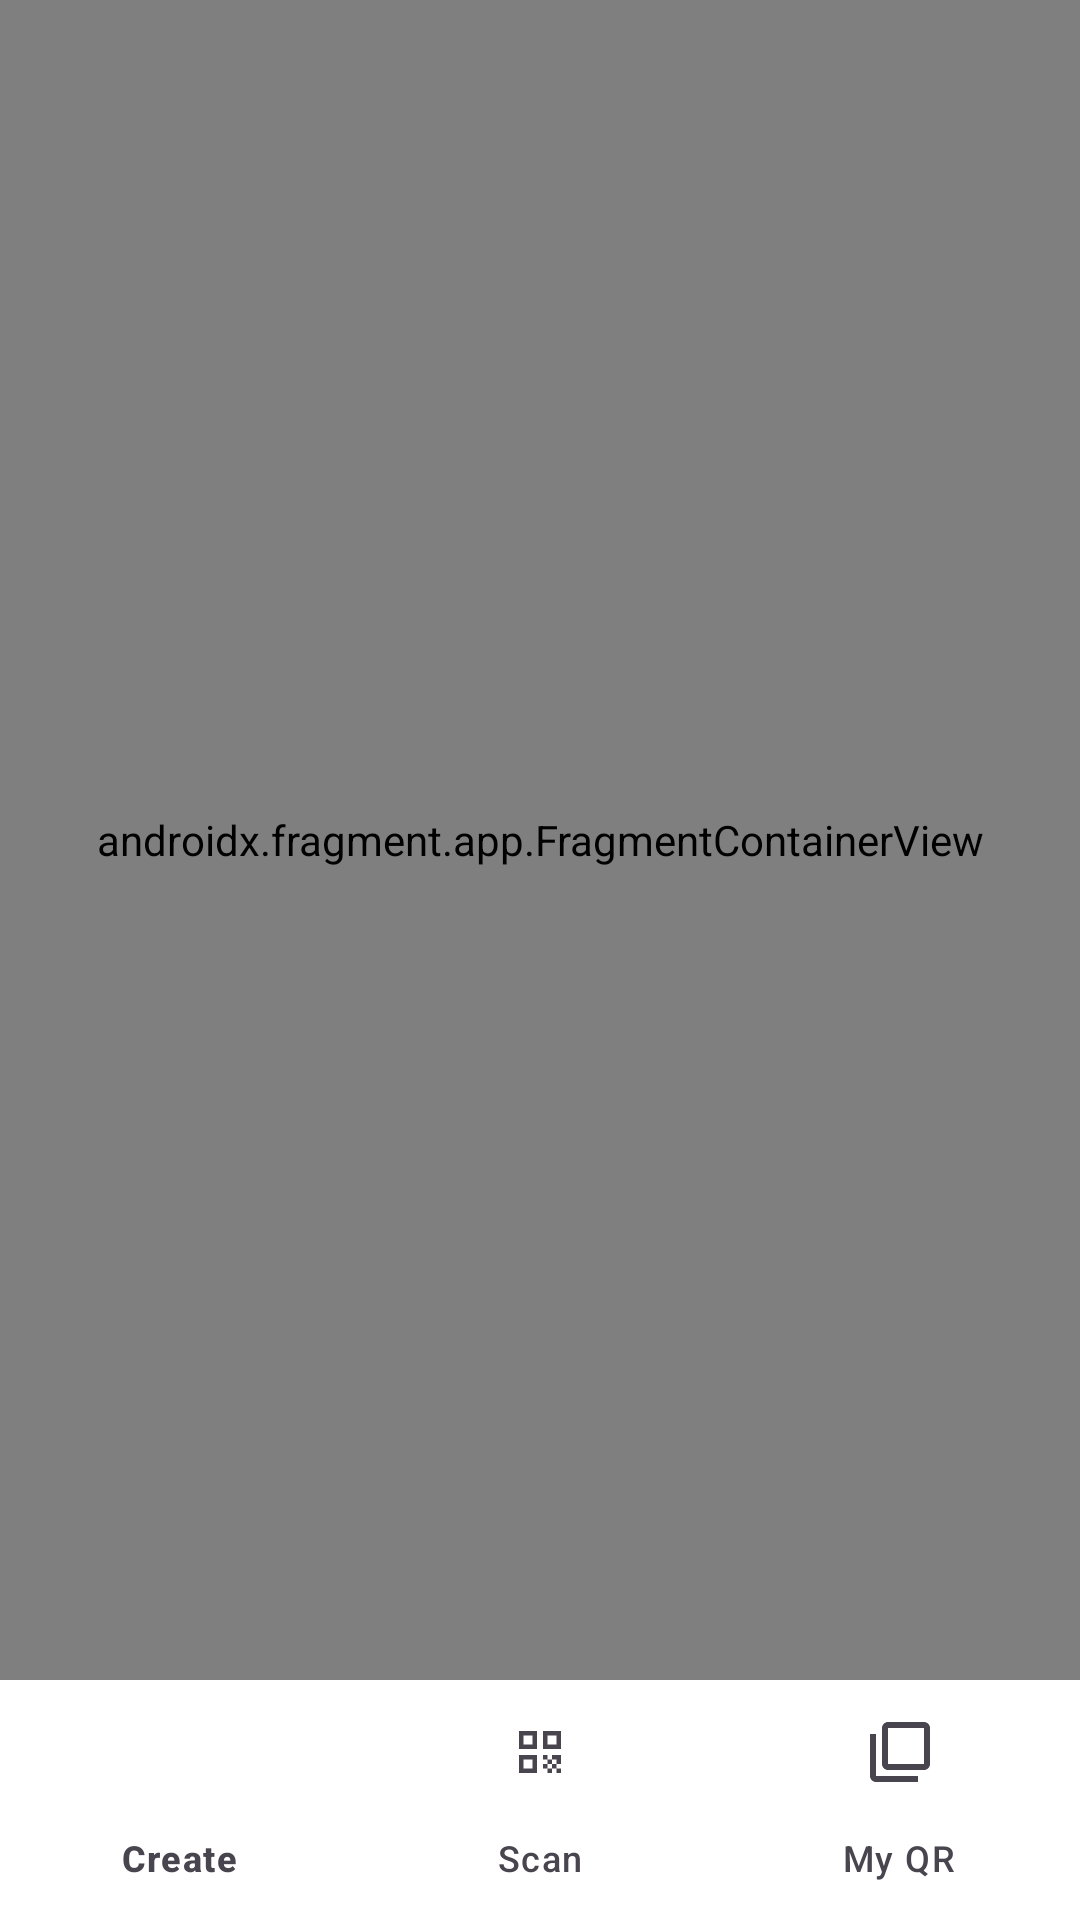

This screen was rendered from an Android layout file. Write that file and the resources it references.
<!-- AndroidManifest.xml: application theme Theme.CreateQR -->
<!-- res/layout/activity_main.xml -->
<?xml version="1.0" encoding="utf-8"?>
<androidx.constraintlayout.widget.ConstraintLayout xmlns:android="http://schemas.android.com/apk/res/android"
    xmlns:app="http://schemas.android.com/apk/res-auto"
    android:layout_width="match_parent"
    android:layout_height="match_parent"
    android:fitsSystemWindows="true"
    android:background="@color/background">

    <androidx.fragment.app.FragmentContainerView
        android:id="@+id/nav_host_fragment"
        android:name="androidx.navigation.fragment.NavHostFragment"
        android:layout_width="0dp"
        android:layout_height="0dp"
        app:defaultNavHost="true"
        app:layout_constraintBottom_toTopOf="@id/bottom_navigation"
        app:layout_constraintEnd_toEndOf="parent"
        app:layout_constraintStart_toStartOf="parent"
        app:layout_constraintTop_toTopOf="parent"
        app:navGraph="@navigation/nav_graph" />

    <com.google.android.material.bottomnavigation.BottomNavigationView
        android:id="@+id/bottom_navigation"
        android:layout_width="0dp"
        android:layout_height="wrap_content"
        android:background="@color/surface"
        android:elevation="8dp"
        app:itemActiveIndicatorStyle="@style/Widget.CreateQR.BottomNavIndicator"
        app:itemIconTint="@color/bottom_nav_color"
        app:itemTextColor="@color/bottom_nav_color"
        app:labelVisibilityMode="labeled"
        app:layout_constraintBottom_toBottomOf="parent"
        app:layout_constraintEnd_toEndOf="parent"
        app:layout_constraintStart_toStartOf="parent"
        app:menu="@menu/bottom_nav_menu" />

</androidx.constraintlayout.widget.ConstraintLayout>
<!-- resources referenced by this layout -->
<resources>
  <color name="background">#F8FAFC</color>
  <color name="surface">#FFFFFF</color>
  <style name="Widget.CreateQR.BottomNavIndicator" parent="Widget.Material3.BottomNavigationView.ActiveIndicator">
          <item name="android:color">@color/surface_container</item>
          <item name="android:width">64dp</item>
          <item name="android:height">32dp</item>
          <item name="shapeAppearance">@style/ShapeAppearance.CreateQR.SmallComponent</item>
      </style>
  <style name="Theme.CreateQR" parent="Theme.Material3.Light.NoActionBar">
          
          <item name="colorPrimary">@color/primary</item>
          <item name="colorPrimaryVariant">@color/primary_variant</item>
          <item name="colorOnPrimary">@color/on_primary</item>
          <item name="colorPrimaryContainer">@color/surface_container</item>
          <item name="colorOnPrimaryContainer">@color/primary_variant</item>
  
          
          <item name="colorSecondary">@color/secondary</item>
          <item name="colorSecondaryVariant">@color/secondary_variant</item>
          <item name="colorOnSecondary">@color/on_secondary</item>
          <item name="colorSecondaryContainer">@color/secondary_light</item>
          <item name="colorOnSecondaryContainer">@color/secondary_variant</item>
  
          
          <item name="colorTertiary">@color/tertiary</item>
          <item name="colorOnTertiary">@color/on_primary</item>
  
          
          <item name="android:colorBackground">@color/background</item>
          <item name="colorOnBackground">@color/on_background</item>
          <item name="colorSurface">@color/surface</item>
          <item name="colorSurfaceVariant">@color/surface_variant</item>
          <item name="colorOnSurface">@color/on_surface</item>
          <item name="colorOnSurfaceVariant">@color/on_surface_variant</item>
  
          
          <item name="colorError">@color/error</item>
          <item name="colorOnError">@color/on_error</item>
  
          
          <item name="android:windowLightStatusBar">true</item>
          <item name="android:windowLightNavigationBar">true</item>
  
          
          <item name="elevationOverlayEnabled">false</item>
  
          
          <item name="colorControlHighlight">@color/ripple</item>
      </style>
  <color name="surface_container">#EEF2FF</color>
  <style name="ShapeAppearance.CreateQR.SmallComponent" parent="ShapeAppearance.Material3.SmallComponent">
          <item name="cornerFamily">rounded</item>
          <item name="cornerSize">16dp</item>
      </style>
  <color name="primary">#6366F1</color>
  <color name="primary_variant">#4F46E5</color>
  <color name="on_primary">#FFFFFF</color>
  <color name="secondary">#A855F7</color>
  <color name="secondary_variant">#9333EA</color>
  <color name="on_secondary">#FFFFFF</color>
  <color name="secondary_light">#C084FC</color>
  <color name="tertiary">#06B6D4</color>
  <color name="on_background">#1E293B</color>
  <color name="surface_variant">#F1F5F9</color>
  <color name="on_surface">#1E293B</color>
  <color name="on_surface_variant">#64748B</color>
  <color name="error">#EF4444</color>
  <color name="on_error">#FFFFFF</color>
  <color name="ripple">#1A6366F1</color>
</resources>
